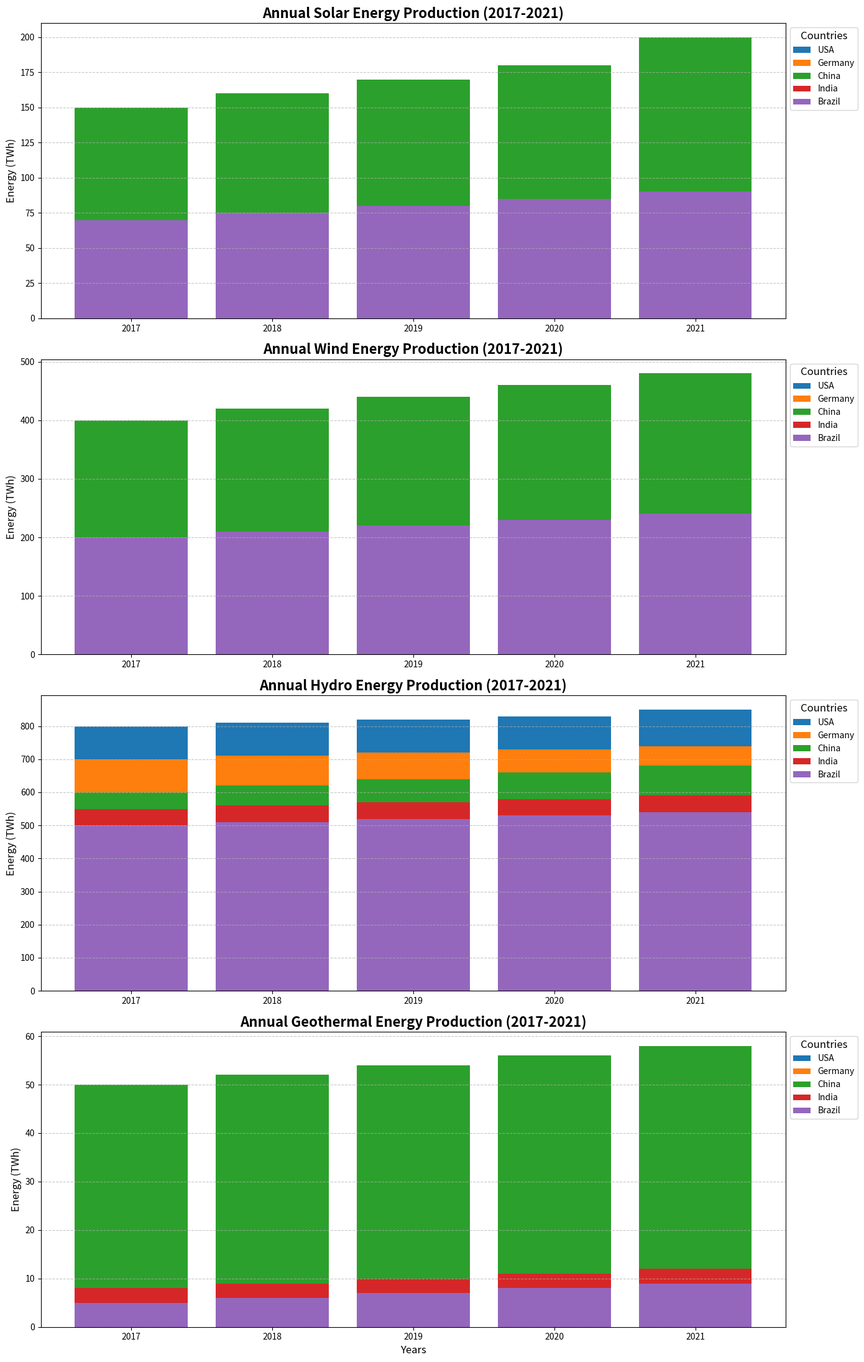

The script that saved this image:
import matplotlib.pyplot as plt
import numpy as np

# Additional Chart: Visualizing geothermal energy production to compare with solar, wind, and hydro energy production.

countries = ['USA', 'Germany', 'China', 'India', 'Brazil']
years = ['2017', '2018', '2019', '2020', '2021']
solar_energy = np.array([
    [100, 110, 120, 130, 140], 
    [90, 100, 110, 120, 130], 
    [150, 160, 170, 180, 200], 
    [50, 55, 60, 65, 70], 
    [70, 75, 80, 85, 90]
])
wind_energy = np.array([
    [300, 310, 320, 330, 340], 
    [150, 160, 170, 180, 190], 
    [400, 420, 440, 460, 480], 
    [100, 110, 120, 130, 140], 
    [200, 210, 220, 230, 240]
])
hydro_energy = np.array([
    [800, 810, 820, 830, 850], 
    [700, 710, 720, 730, 740], 
    [600, 620, 640, 660, 680], 
    [550, 560, 570, 580, 590], 
    [500, 510, 520, 530, 540]
])

# Adding made-up data for geothermal energy production
geothermal_energy = np.array([
    [20, 25, 30, 35, 40], 
    [15, 18, 20, 22, 25], 
    [50, 52, 54, 56, 58], 
    [8, 9, 10, 11, 12], 
    [5, 6, 7, 8, 9]
])

# Update the figure to accommodate an additional subplot
fig, axes = plt.subplots(4, 1, figsize=(14, 22))
fig.subplots_adjust(hspace=0.4)

# Bar chart for Solar Energy
for i in range(len(countries)):
    axes[0].bar(
        years, solar_energy[i], label=countries[i]
    )
axes[0].set_title('Annual Solar Energy Production (2017-2021)', fontsize=16, fontweight='bold')
axes[0].set_ylabel('Energy (TWh)', fontsize=12)
axes[0].legend(title='Countries', fontsize=10, loc='upper left', bbox_to_anchor=(1, 1), title_fontsize='12')
axes[0].grid(axis='y', linestyle='--', alpha=0.7)

# Bar chart for Wind Energy
for i in range(len(countries)):
    axes[1].bar(
        years, wind_energy[i], label=countries[i]
    )
axes[1].set_title('Annual Wind Energy Production (2017-2021)', fontsize=16, fontweight='bold')
axes[1].set_ylabel('Energy (TWh)', fontsize=12)
axes[1].legend(title='Countries', fontsize=10, loc='upper left', bbox_to_anchor=(1, 1), title_fontsize='12')
axes[1].grid(axis='y', linestyle='--', alpha=0.7)

# Bar chart for Hydro Energy
for i in range(len(countries)):
    axes[2].bar(
        years, hydro_energy[i], label=countries[i]
    )
axes[2].set_title('Annual Hydro Energy Production (2017-2021)', fontsize=16, fontweight='bold')
axes[2].set_ylabel('Energy (TWh)', fontsize=12)
axes[2].legend(title='Countries', fontsize=10, loc='upper left', bbox_to_anchor=(1, 1), title_fontsize='12')
axes[2].grid(axis='y', linestyle='--', alpha=0.7)

# Bar chart for Geothermal Energy
for i in range(len(countries)):
    axes[3].bar(
        years, geothermal_energy[i], label=countries[i]
    )
axes[3].set_title('Annual Geothermal Energy Production (2017-2021)', fontsize=16, fontweight='bold')
axes[3].set_xlabel('Years', fontsize=12)
axes[3].set_ylabel('Energy (TWh)', fontsize=12)
axes[3].legend(title='Countries', fontsize=10, loc='upper left', bbox_to_anchor=(1, 1), title_fontsize='12')
axes[3].grid(axis='y', linestyle='--', alpha=0.7)

# Adjust layout for better visibility
plt.tight_layout()

# Display the plot
plt.show()
